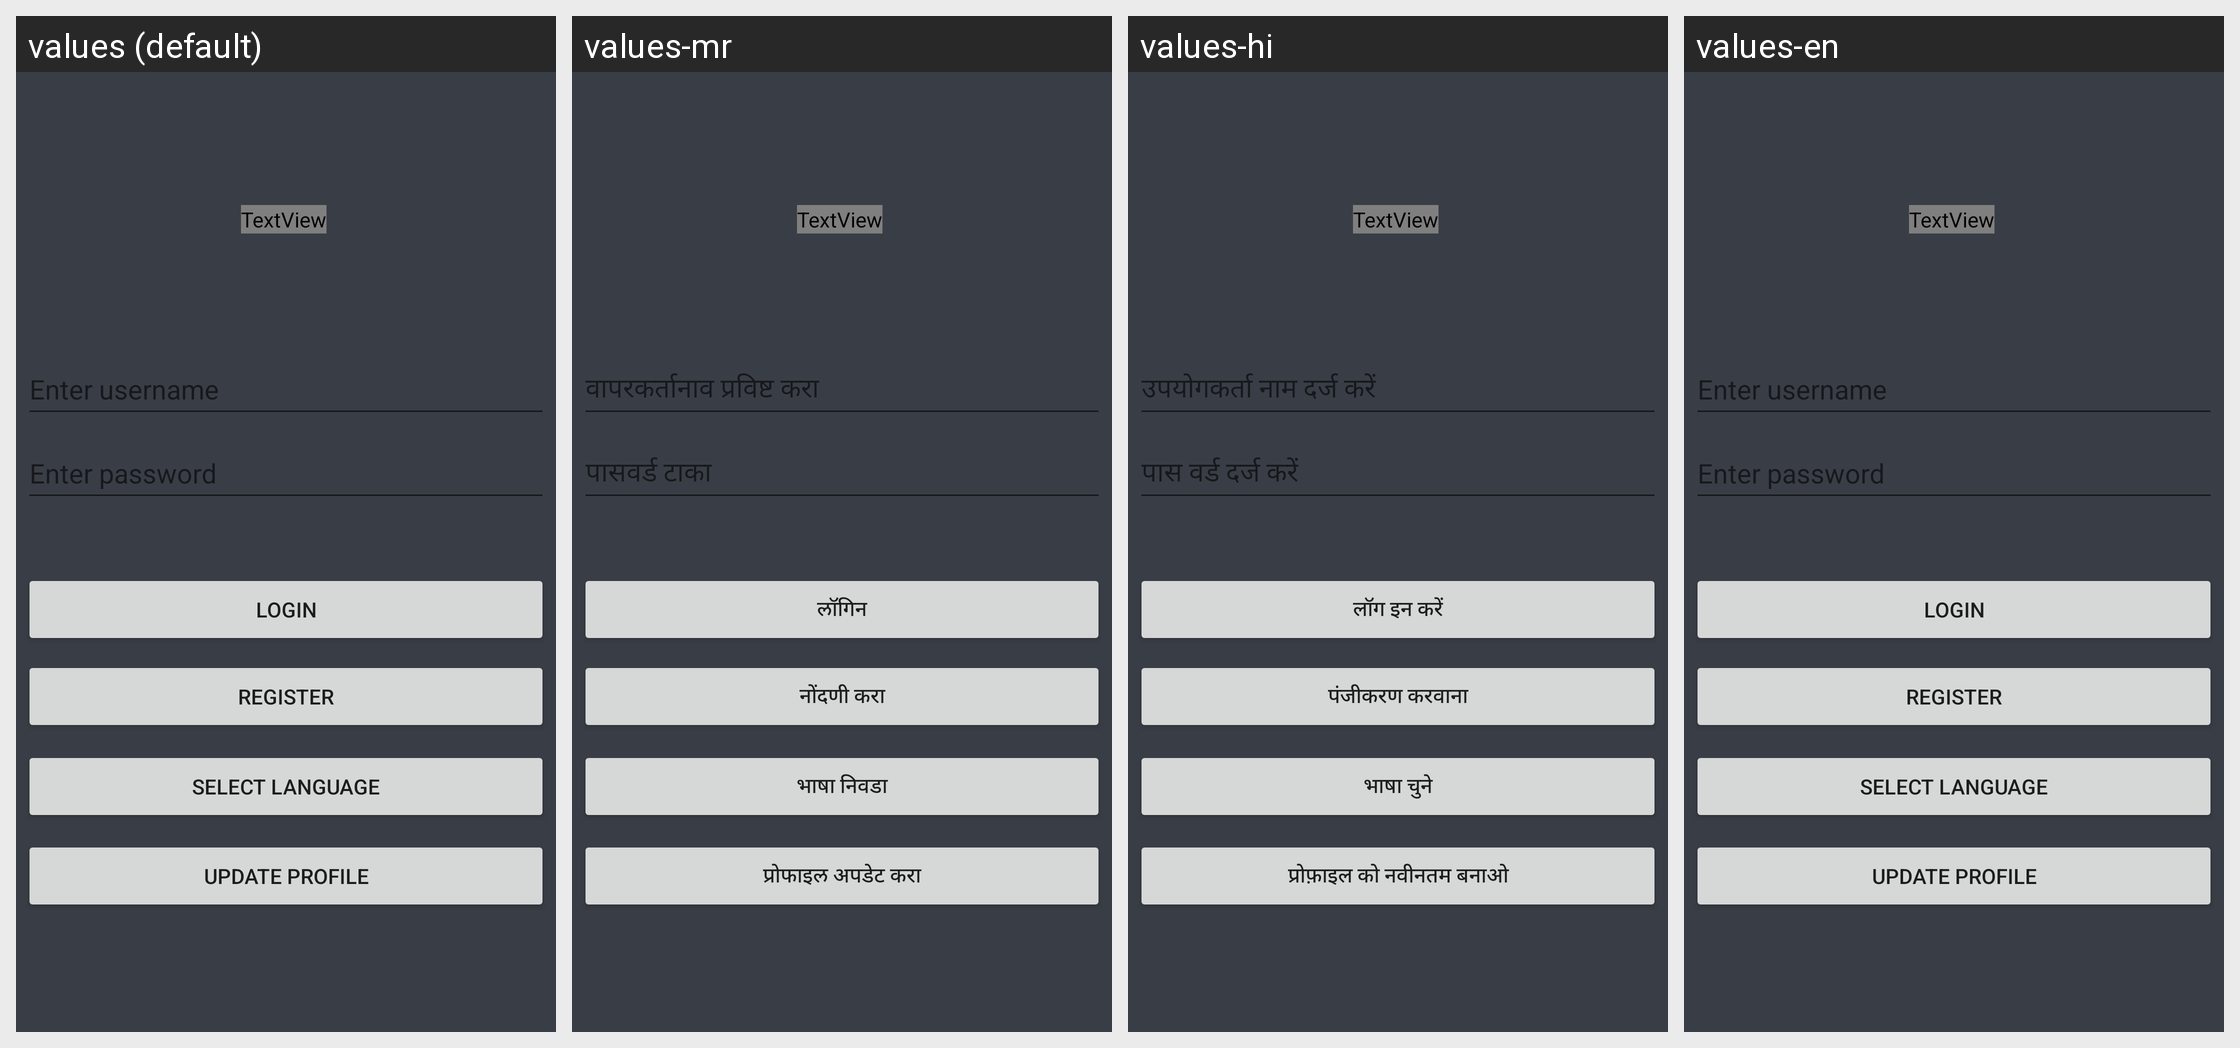

The Android screen below is rendered under several locales of the same app. Produce the string resources it draws, with the default and per-locale values.
Android screen res/layout/activity_main.xml rendered under 4 locales, left to right: values (default), values-mr, values-hi, values-en. Device: Nexus 5 (rendered at 1080×1920; each locale shown at half size, 540×960, under a caption strip naming it); theme Theme.Project.
Strings drawn on this screen, with the default value and each locale's value (text and hints the layout hard-codes appear in the picture but are not listed):

Username
  values: Enter username
  values-mr: वापरकर्तानाव प्रविष्ट करा
  values-hi: उपयोगकर्ता नाम दर्ज करें
  values-en: Enter username

Password
  values: Enter password
  values-mr: पासवर्ड टाका
  values-hi: पास वर्ड दर्ज करें
  values-en: Enter password

Login
  values: Login
  values-mr: लॉगिन
  values-hi: लॉग इन करें
  values-en: Login

Register
  values: Register
  values-mr: नोंदणी करा
  values-hi: पंजीकरण करवाना
  values-en: Register

changeL
  values: Select language
  values-mr: भाषा निवडा
  values-hi: भाषा चुने
  values-en: Select language

textView3
  values: Update Profile
  values-mr: प्रोफाइल अपडेट करा
  values-hi: प्रोफ़ाइल को नवीनतम बनाओ
  values-en: Update Profile
